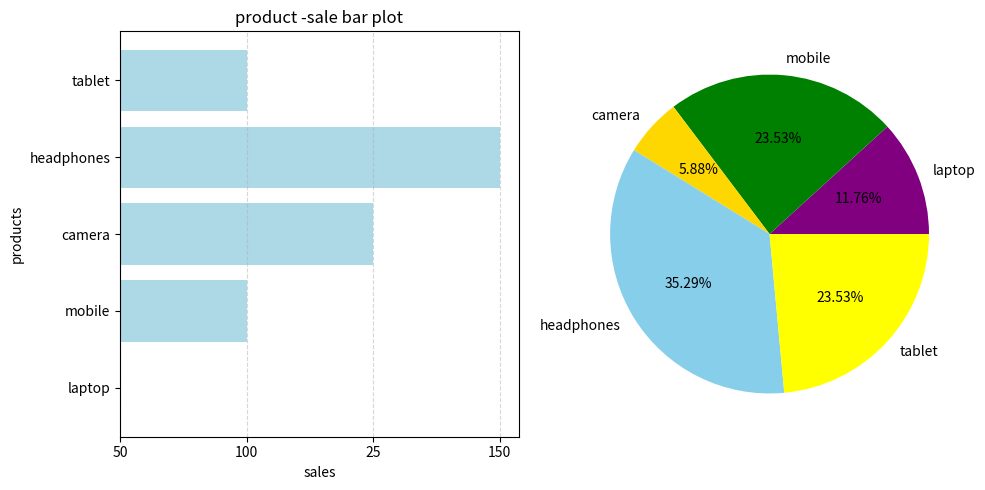

The matplotlib source for this figure:
import matplotlib.pyplot as plt

product = ["laptop","mobile","camera","headphones","tablet"]
sales = ["50","100","25","150","100"]


plt.figure(figsize=(10,5))
plt.subplot(1,2,1)
plt.barh(product,sales,color = "lightblue")
plt.title("product -sale bar plot")
plt.ylabel("products")
plt.xlabel("sales")
plt.grid(axis='x',linestyle = "--", alpha = 0.5)



plt.subplot(1,2,2)
colors = ["purple","green","gold","skyblue","yellow"]
plt.pie(sales, labels = product, colors = colors, autopct="%1.2f%%")

plt.tight_layout()

plt.show()